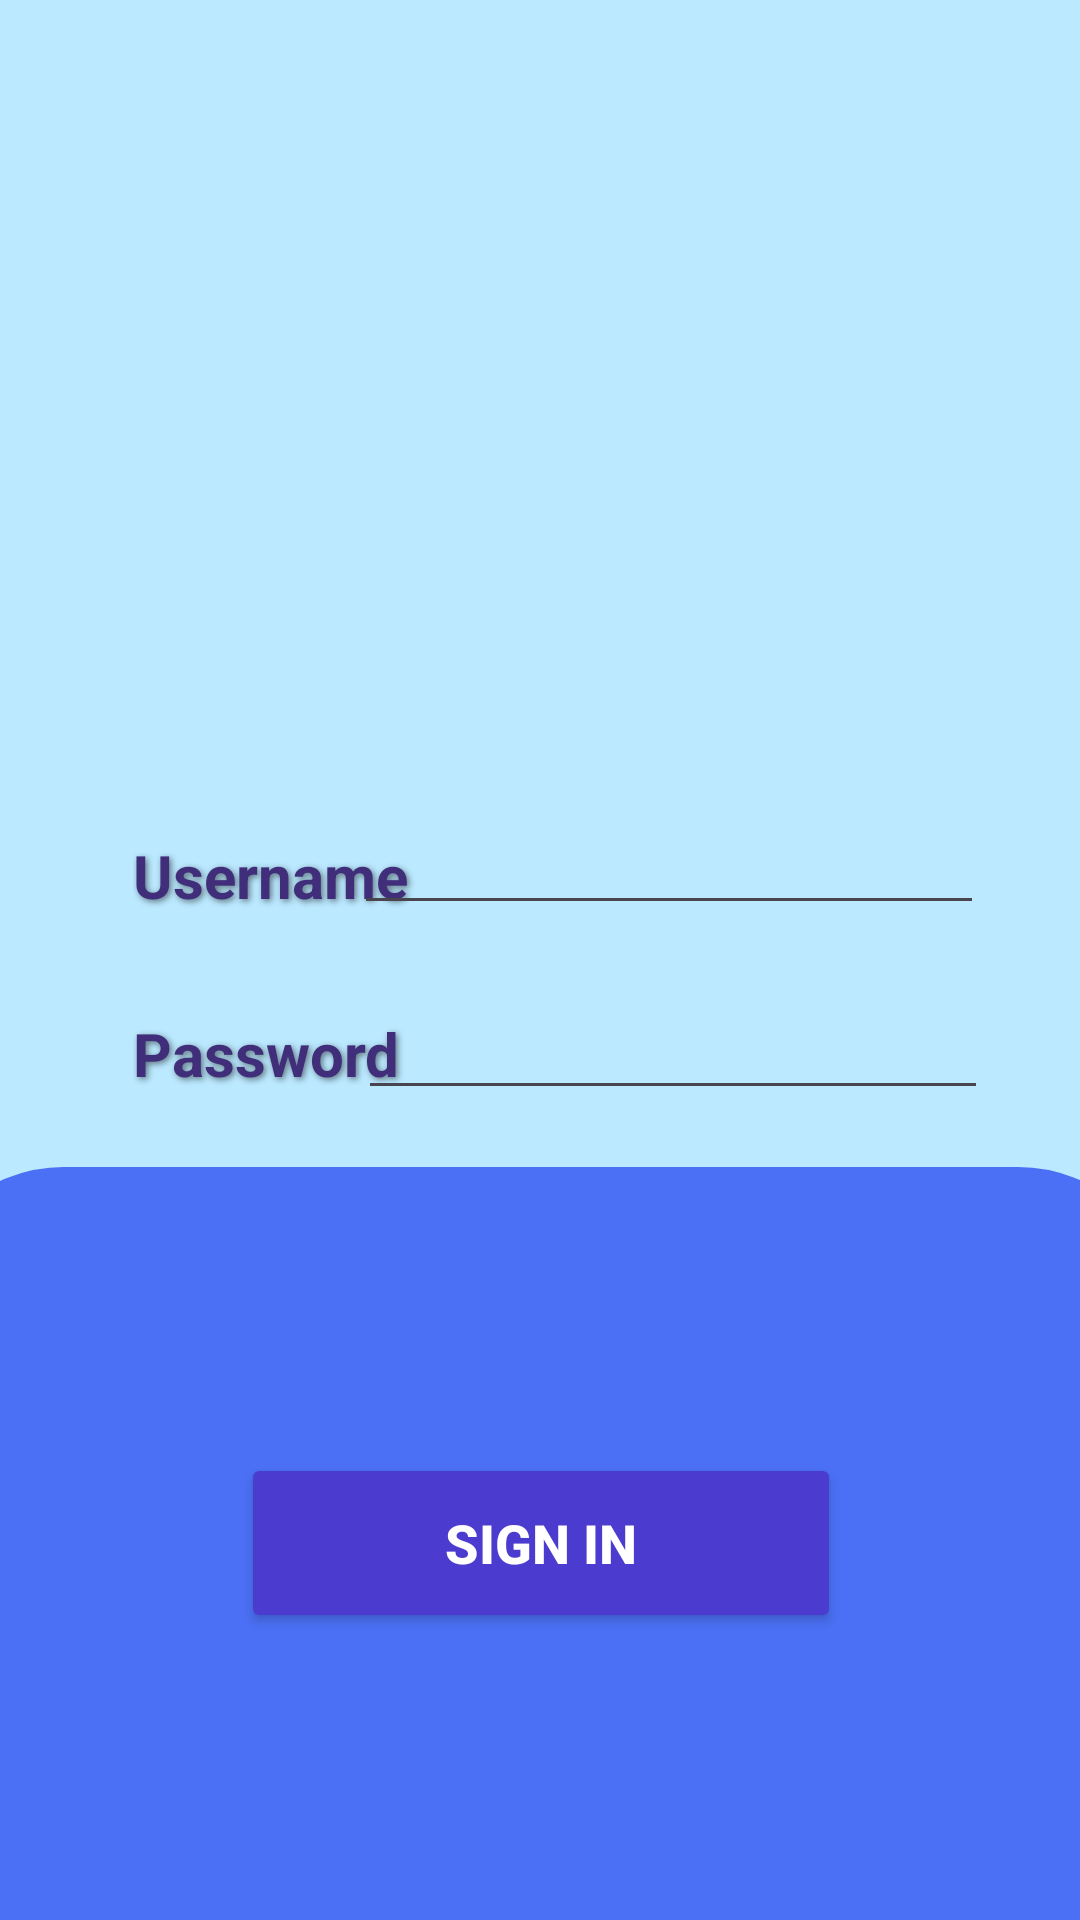

The Android layout XML behind this screen, and the referenced resources:
<!-- AndroidManifest.xml: application theme Theme.Leavemanagementapp -->
<!-- res/layout/signin.xml -->
<?xml version="1.0" encoding="utf-8"?>
<androidx.constraintlayout.widget.ConstraintLayout xmlns:android="http://schemas.android.com/apk/res/android"
    xmlns:app="http://schemas.android.com/apk/res-auto"
    xmlns:tools="http://schemas.android.com/tools"
    android:id="@+id/signInPageLayout"
    android:layout_width="match_parent"
    android:layout_height="match_parent"
    android:background="@color/backgroundColor">

    <ImageView
        android:id="@+id/imageViewSignInPage"
        android:layout_width="296dp"
        android:layout_height="281dp"
        app:layout_constraintBottom_toBottomOf="parent"
        app:layout_constraintEnd_toEndOf="parent"
        app:layout_constraintHorizontal_bias="0.49"
        app:layout_constraintStart_toStartOf="parent"
        app:layout_constraintTop_toTopOf="parent"
        app:layout_constraintVertical_bias="0.035"
        app:srcCompat="@drawable/background" />

    <TextView
        android:id="@+id/password"
        android:layout_width="94dp"
        android:layout_height="26dp"
        android:shadowColor="#80000000"
        android:shadowDx="2"
        android:shadowDy="2"
        android:shadowRadius="5"
        android:text="Password"
        android:textColor="@color/headingColour"
        android:textSize="20sp"
        android:textStyle="bold"
        app:layout_constraintBottom_toBottomOf="parent"
        app:layout_constraintEnd_toEndOf="parent"
        app:layout_constraintHorizontal_bias="0.167"
        app:layout_constraintStart_toStartOf="parent"
        app:layout_constraintTop_toTopOf="parent"
        app:layout_constraintVertical_bias="0.55" />

    <TextView
        android:id="@+id/username"
        android:layout_width="97dp"
        android:layout_height="31dp"
        android:shadowColor="#80000000"
        android:shadowDx="2"
        android:shadowDy="2"
        android:shadowRadius="5"
        android:text="Username"
        android:textColor="@color/headingColour"
        android:textSize="20sp"
        android:textStyle="bold"
        app:layout_constraintBottom_toBottomOf="parent"
        app:layout_constraintEnd_toEndOf="parent"
        app:layout_constraintHorizontal_bias="0.168"
        app:layout_constraintStart_toStartOf="parent"
        app:layout_constraintTop_toTopOf="parent"
        app:layout_constraintVertical_bias="0.457" />


    <EditText
        android:id="@+id/editTextUsername"
        android:layout_width="wrap_content"
        android:layout_height="wrap_content"
        android:ems="10"
        android:inputType="text"
        android:text=""
        app:layout_constraintBottom_toBottomOf="parent"
        app:layout_constraintEnd_toEndOf="parent"
        app:layout_constraintHorizontal_bias="0.786"
        app:layout_constraintStart_toStartOf="parent"
        app:layout_constraintTop_toTopOf="parent"
        app:layout_constraintVertical_bias="0.446" />


    <EditText
        android:id="@+id/editTextPassword"
        android:layout_width="wrap_content"
        android:layout_height="wrap_content"
        android:ems="10"
        android:inputType="textPassword"
        app:layout_constraintBottom_toBottomOf="parent"
        app:layout_constraintEnd_toEndOf="parent"
        app:layout_constraintHorizontal_bias="0.796"
        app:layout_constraintStart_toStartOf="parent"
        app:layout_constraintTop_toTopOf="parent"
        app:layout_constraintVertical_bias="0.549" />

    <LinearLayout
        android:id="@+id/linearLayout"
        android:layout_width="420dp"
        android:layout_height="251dp"
        android:background="@drawable/rounded_border"
        android:backgroundTint="@color/layoutColour1"
        android:gravity="center"
        android:orientation="vertical"
        app:layout_constraintBottom_toBottomOf="parent"
        app:layout_constraintEnd_toEndOf="parent"
        app:layout_constraintStart_toStartOf="parent"
        app:layout_constraintTop_toTopOf="parent"
        app:layout_constraintVertical_bias="1.0">

        <Button
            android:id="@+id/signInBtn"
            android:layout_width="wrap_content"
            android:layout_height="wrap_content"
            android:text="Sign In"
            android:textColor="@color/white"
            app:layout_constraintBottom_toBottomOf="parent"
            app:layout_constraintEnd_toEndOf="parent"
            app:layout_constraintStart_toStartOf="parent"
            app:layout_constraintTop_toTopOf="parent"
            app:layout_constraintVertical_bias="0.692"
            android:textSize="18sp"
            android:textStyle="bold"
            android:width="200dp"
            android:height="60dp"
            android:backgroundTint="@color/btnColour"/>
    </LinearLayout>


</androidx.constraintlayout.widget.ConstraintLayout>
<!-- resources referenced by this layout -->
<resources>
  <color name="backgroundColor">#bbe9ff</color>
  <color name="btnColour">#4c3bcf</color>
  <color name="headingColour">#402e7a</color>
  <color name="layoutColour1">#4b70f5</color>
  <color name="white">#FFFFFFFF</color>
  <!-- drawable rounded_border (drawable) -->
  <?xml version="1.0" encoding="utf-8"?>
  <shape xmlns:android="http://schemas.android.com/apk/res/android">
      <solid android:color="@color/black" />
      <corners android:topLeftRadius="50dp" android:topRightRadius="50dp"/>
      <stroke android:width="2dp" android:color="@color/black"/>
  </shape>
  <style name="Theme.Leavemanagementapp" parent="Base.Theme.Leavemanagementapp" />
  <color name="black">#FF000000</color>
  <style name="Base.Theme.Leavemanagementapp" parent="Theme.Material3.DayNight.NoActionBar">
          
          
      </style>
</resources>
